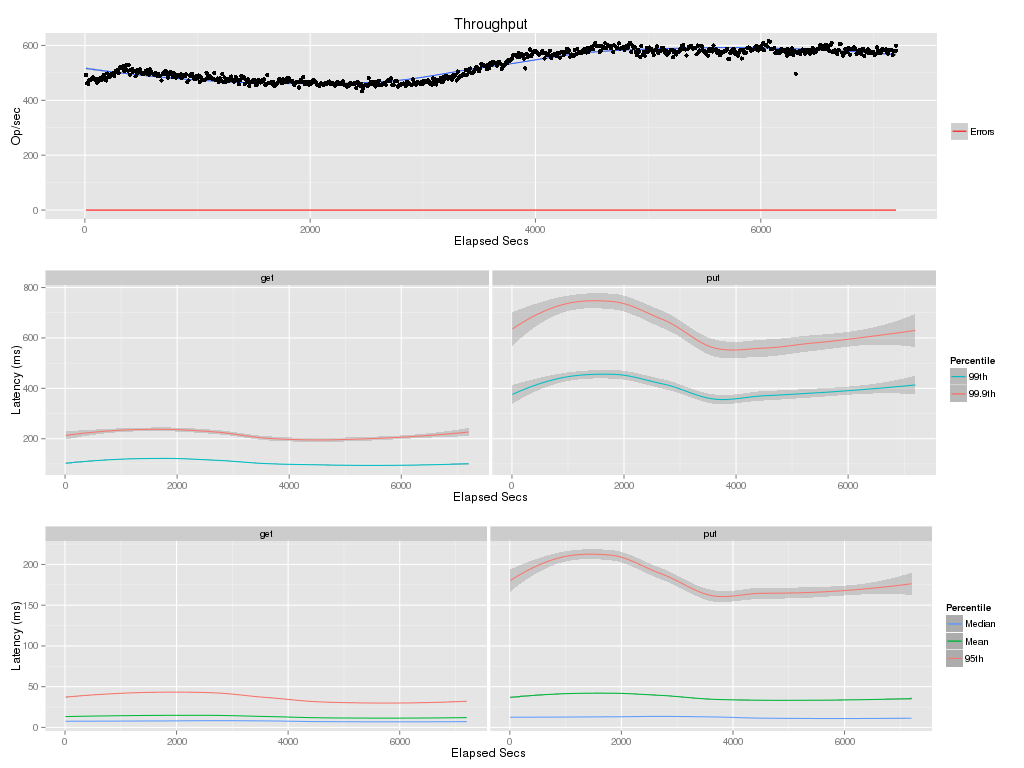

Values plotted in this chart, from the file beside it:
elapsed, window, total, successful, failed
10, 10, 4923, 4923, 0
20, 10, 4616, 4616, 0
30, 10, 4600, 4600, 0
40, 10, 4753, 4753, 0
50, 10, 4742, 4742, 0
60, 10, 4788, 4788, 0
70, 10, 4835, 4835, 0
80, 10, 4798, 4798, 0
90, 10, 4778, 4778, 0
100, 10, 4719, 4719, 0
110, 10, 4646, 4646, 0
120, 10, 4767, 4767, 0
130, 10, 4725, 4725, 0
140, 10, 4813, 4813, 0
150, 10, 4732, 4732, 0
160, 10, 4861, 4861, 0
170, 10, 4935, 4935, 0
180, 10, 4816, 4816, 0
190, 10, 4724, 4724, 0
200, 10, 4979, 4979, 0
210, 10, 4844, 4844, 0
220, 10, 4852, 4852, 0
230, 10, 4944, 4944, 0
240, 10.0, 4959, 4959, 0
250, 10, 4980, 4980, 0
260, 10, 4885, 4885, 0
270, 10, 5021, 5021, 0
280, 10, 5088, 5088, 0
290, 10, 5091, 5091, 0
300, 10, 4985, 4985, 0
310, 10, 5200, 5200, 0
320, 10, 5170, 5170, 0
330, 10, 5231, 5231, 0
340, 10, 5241, 5241, 0
350, 10, 5068, 5068, 0
360, 10, 5135, 5135, 0
370, 10.0, 5293, 5293, 0
380, 10.0, 5084, 5084, 0
390, 10, 5289, 5289, 0
400, 10, 4935, 4935, 0
410, 10, 5118, 5118, 0
420, 10, 5143, 5143, 0
430, 10, 5046, 5046, 0
440, 10, 5078, 5078, 0
450, 10, 4873, 4873, 0
460, 10, 4955, 4955, 0
470, 10, 5101, 5101, 0
480, 10, 5043, 5043, 0
490, 10, 5125, 5125, 0
500, 10, 5009, 5009, 0
510, 10, 4960, 4960, 0
520, 10, 4986, 4986, 0
530, 10, 4980, 4980, 0
540, 10, 5079, 5079, 0
550, 10, 5097, 5097, 0
560, 10, 4947, 4947, 0
570, 10, 4935, 4935, 0
580, 10, 5130, 5130, 0
590, 10, 5029, 5029, 0
600, 10, 4979, 4979, 0
... 661 more rows
